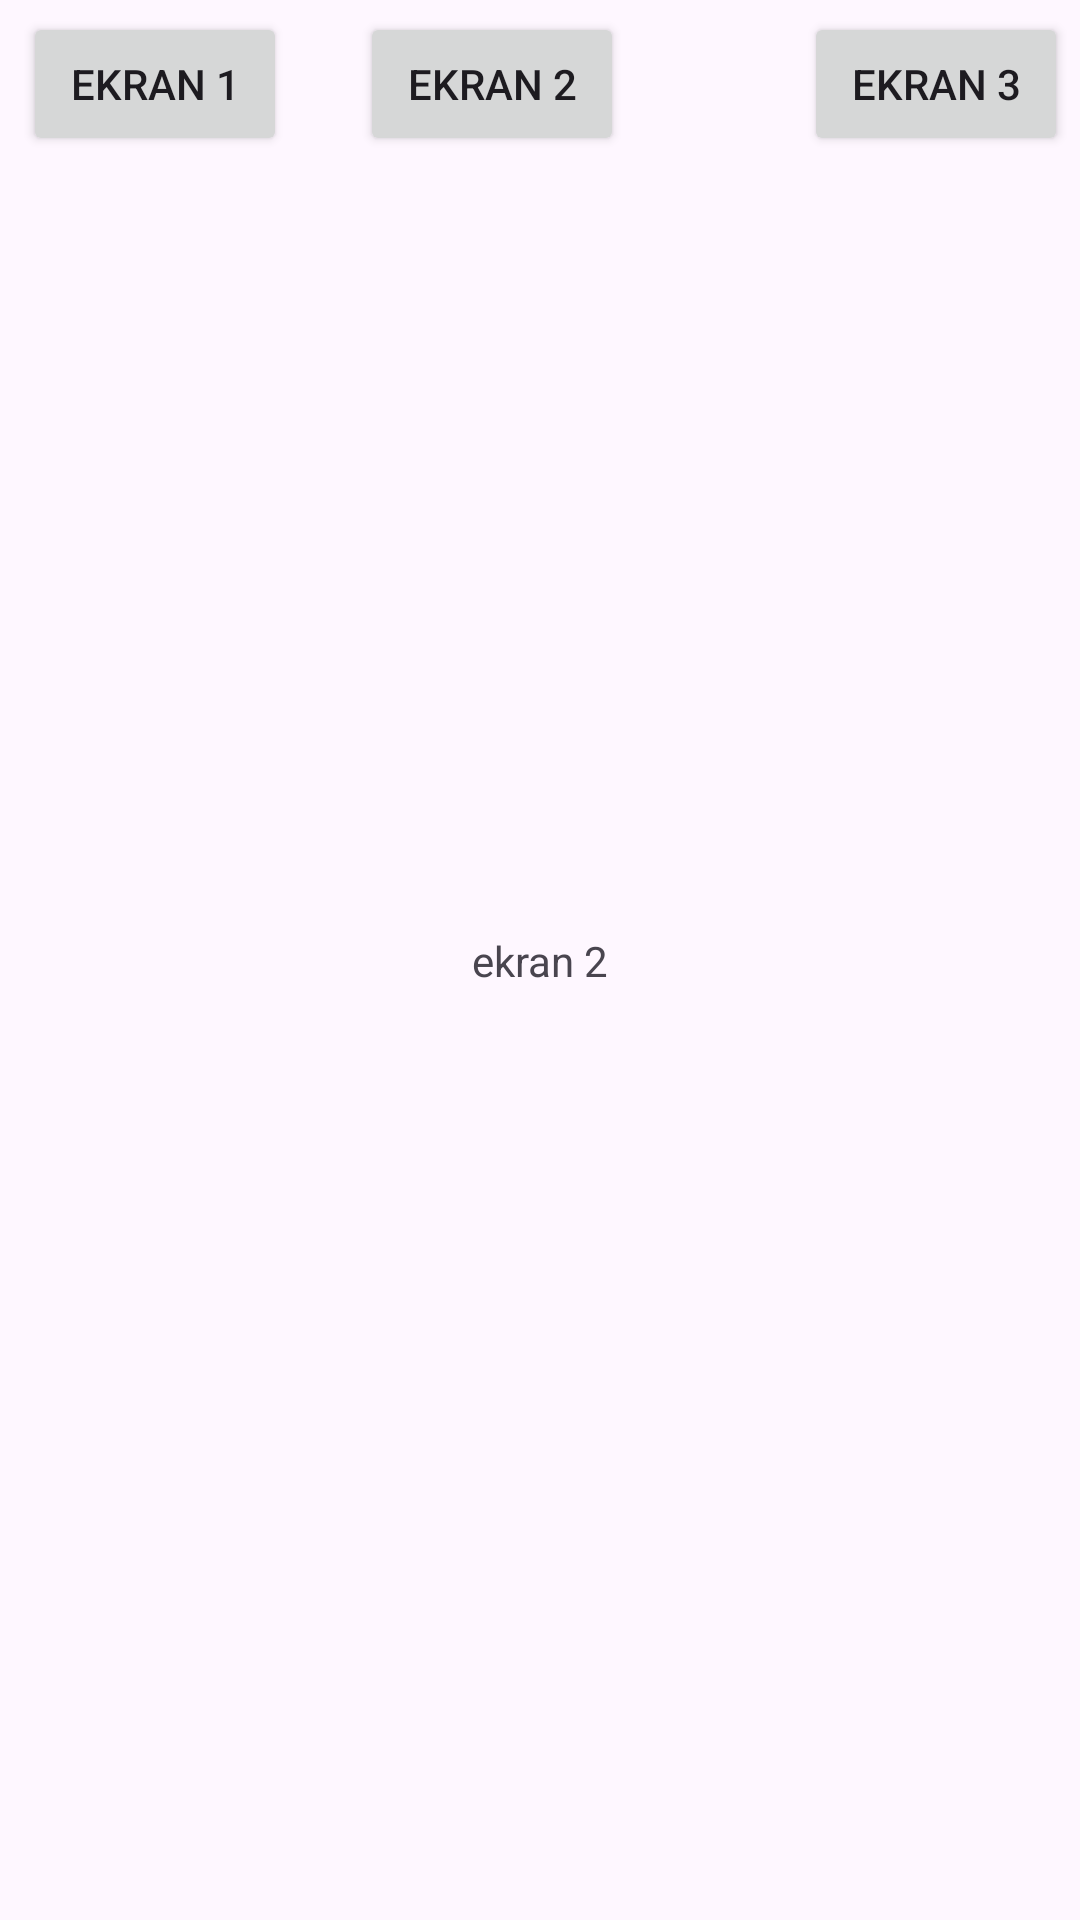

The Android layout XML behind this screen, and the referenced resources:
<!-- AndroidManifest.xml: application theme Theme.Nawigacja -->
<!-- res/layout/activity_second.xml -->
<?xml version="1.0" encoding="utf-8"?>
<androidx.constraintlayout.widget.ConstraintLayout xmlns:android="http://schemas.android.com/apk/res/android"
    xmlns:app="http://schemas.android.com/apk/res-auto"
    xmlns:tools="http://schemas.android.com/tools"
    android:id="@+id/main"
    android:layout_width="match_parent"
    android:layout_height="match_parent"
    tools:context=".MainActivity">

    <TextView
        android:layout_width="wrap_content"
        android:layout_height="wrap_content"
        android:text="ekran 2"
        app:layout_constraintBottom_toBottomOf="parent"
        app:layout_constraintEnd_toEndOf="parent"
        app:layout_constraintStart_toStartOf="parent"
        app:layout_constraintTop_toTopOf="parent" />

    <Button
        android:id="@+id/openFirstActivityButton"
        android:layout_width="wrap_content"
        android:layout_height="wrap_content"
        android:layout_marginTop="4dp"
        android:text="ekran 1"
        app:layout_constraintEnd_toStartOf="@+id/openSecondActivityButton"
        app:layout_constraintHorizontal_bias="0.242"
        app:layout_constraintStart_toStartOf="parent"
        app:layout_constraintTop_toTopOf="parent" />

    <Button
        android:id="@+id/openSecondActivityButton"
        android:layout_width="wrap_content"
        android:layout_height="wrap_content"
        android:layout_marginTop="4dp"
        android:layout_marginEnd="60dp"
        android:text="ekran 2"
        app:layout_constraintEnd_toStartOf="@+id/openThirdActivityButton"
        app:layout_constraintTop_toTopOf="parent" />

    <Button
        android:id="@+id/openThirdActivityButton"
        android:layout_width="wrap_content"
        android:layout_height="wrap_content"
        android:layout_marginTop="4dp"
        android:layout_marginEnd="4dp"
        android:text="ekran 3"
        app:layout_constraintEnd_toEndOf="parent"
        app:layout_constraintTop_toTopOf="parent" />

</androidx.constraintlayout.widget.ConstraintLayout>
<!-- resources referenced by this layout -->
<resources>
  <style name="Theme.Nawigacja" parent="Base.Theme.Nawigacja" />
  <style name="Base.Theme.Nawigacja" parent="Theme.Material3.DayNight.NoActionBar">
          
          
      </style>
</resources>
